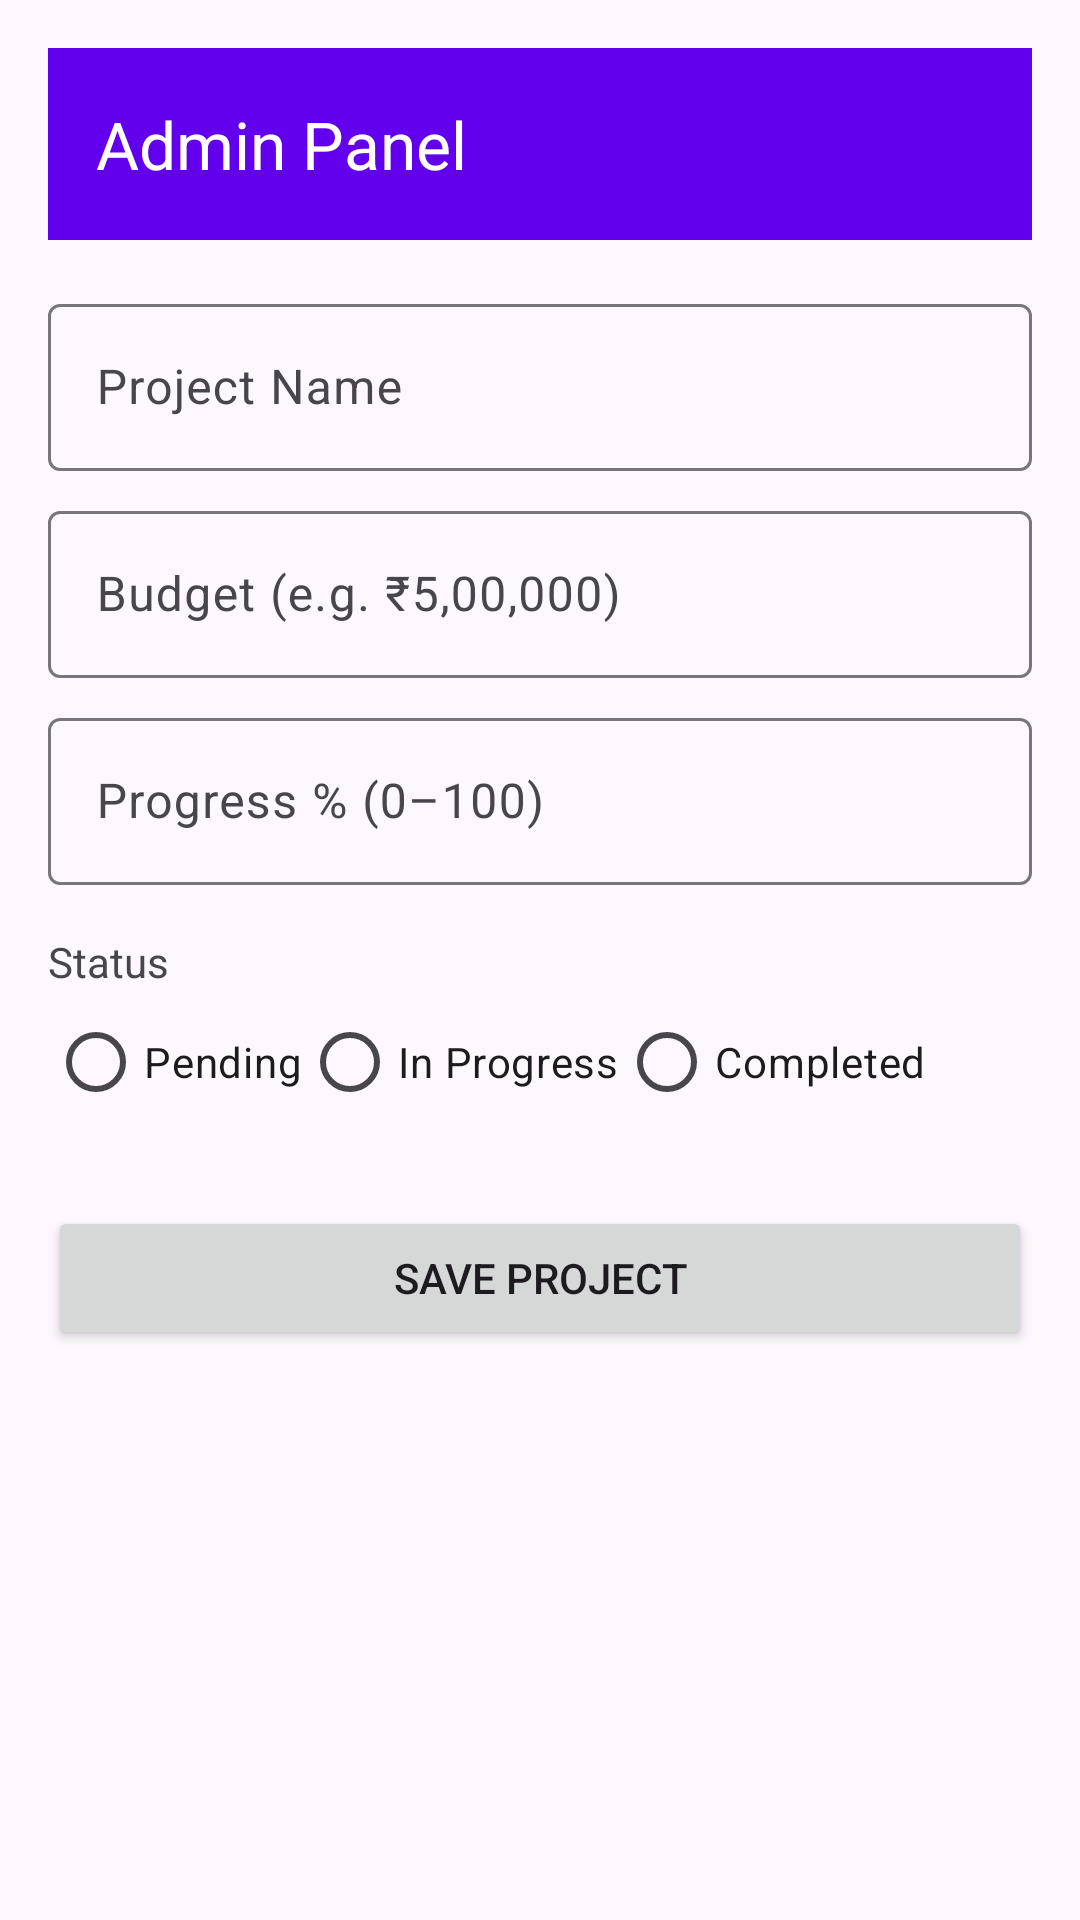

Layout XML and referenced resources for this Android screen:
<!-- AndroidManifest.xml: activity theme Theme.GramaSuvidhaPortal -->
<!-- res/layout/activity_admin.xml -->
<?xml version="1.0" encoding="utf-8"?>
<ScrollView xmlns:android="http://schemas.android.com/apk/res/android"
    xmlns:app="http://schemas.android.com/apk/res-auto"
    android:layout_width="match_parent"
    android:layout_height="match_parent"
    android:fillViewport="true">

    <androidx.constraintlayout.widget.ConstraintLayout
        android:layout_width="match_parent"
        android:layout_height="wrap_content"
        android:padding="16dp">

        <com.google.android.material.appbar.MaterialToolbar
            android:id="@+id/toolbarAdmin"
            android:layout_width="match_parent"
            android:layout_height="?attr/actionBarSize"
            android:background="?attr/colorPrimary"
            app:title="@string/admin_panel"
            app:titleTextColor="@android:color/white"
            app:layout_constraintTop_toTopOf="parent"
            app:layout_constraintStart_toStartOf="parent"
            app:layout_constraintEnd_toEndOf="parent" />

        <com.google.android.material.textfield.TextInputLayout
            android:id="@+id/titleInputLayout"
            android:layout_width="match_parent"
            android:layout_height="wrap_content"
            android:layout_marginTop="16dp"
            android:hint="@string/project_name_hint"
            app:layout_constraintTop_toBottomOf="@id/toolbarAdmin">

            <com.google.android.material.textfield.TextInputEditText
                android:id="@+id/etTitle"
                android:layout_width="match_parent"
                android:layout_height="wrap_content"
                android:inputType="text" />
        </com.google.android.material.textfield.TextInputLayout>

        <com.google.android.material.textfield.TextInputLayout
            android:id="@+id/budgetInputLayout"
            android:layout_width="match_parent"
            android:layout_height="wrap_content"
            android:layout_marginTop="8dp"
            android:hint="@string/budget_hint"
            app:layout_constraintTop_toBottomOf="@id/titleInputLayout">

            <com.google.android.material.textfield.TextInputEditText
                android:id="@+id/etBudget"
                android:layout_width="match_parent"
                android:layout_height="wrap_content"
                android:inputType="text" />
        </com.google.android.material.textfield.TextInputLayout>

        <com.google.android.material.textfield.TextInputLayout
            android:id="@+id/progressInputLayout"
            android:layout_width="match_parent"
            android:layout_height="wrap_content"
            android:layout_marginTop="8dp"
            android:hint="@string/progress_hint"
            app:layout_constraintTop_toBottomOf="@id/budgetInputLayout">

            <com.google.android.material.textfield.TextInputEditText
                android:id="@+id/etProgress"
                android:layout_width="match_parent"
                android:layout_height="wrap_content"
                android:inputType="number" />
        </com.google.android.material.textfield.TextInputLayout>

        <TextView
            android:id="@+id/tvStatusLabel"
            android:layout_width="wrap_content"
            android:layout_height="wrap_content"
            android:layout_marginTop="16dp"
            android:text="@string/status_title"
            app:layout_constraintStart_toStartOf="parent"
            app:layout_constraintTop_toBottomOf="@id/progressInputLayout" />

        <RadioGroup
            android:id="@+id/rgStatus"
            android:layout_width="match_parent"
            android:layout_height="wrap_content"
            android:orientation="horizontal"
            app:layout_constraintTop_toBottomOf="@id/tvStatusLabel">

            <RadioButton
                android:id="@+id/rbPending"
                android:layout_width="wrap_content"
                android:layout_height="wrap_content"
                android:text="@string/status_pending" />

            <RadioButton
                android:id="@+id/rbInProgress"
                android:layout_width="wrap_content"
                android:layout_height="wrap_content"
                android:text="@string/status_in_progress" />

            <RadioButton
                android:id="@+id/rbCompleted"
                android:layout_width="wrap_content"
                android:layout_height="wrap_content"
                android:text="@string/status_completed" />
        </RadioGroup>

        <Button
            android:id="@+id/btnSave"
            android:layout_width="match_parent"
            android:layout_height="wrap_content"
            android:layout_marginTop="24dp"
            android:text="@string/save_project"
            app:layout_constraintTop_toBottomOf="@id/rgStatus" />

    </androidx.constraintlayout.widget.ConstraintLayout>
</ScrollView>
<!-- resources referenced by this layout -->
<resources>
  <string name="admin_panel">Admin Panel</string>
  <string name="budget_hint">Budget (e.g. ₹5,00,000)</string>
  <string name="progress_hint">Progress % (0–100)</string>
  <string name="project_name_hint">Project Name</string>
  <string name="save_project">Save Project</string>
  <string name="status_completed">Completed</string>
  <string name="status_in_progress">In Progress</string>
  <string name="status_pending">Pending</string>
  <string name="status_title">Status</string>
  <style name="Theme.GramaSuvidhaPortal" parent="Theme.Material3.DayNight.NoActionBar">
          <item name="colorPrimary">@color/purple_500</item>
          <item name="colorPrimaryVariant">@color/purple_700</item>
          <item name="colorOnPrimary">@color/white</item>
      </style>
  <color name="purple_500">#FF6200EE</color>
  <color name="purple_700">#FF3700B3</color>
  <color name="white">#FFFFFFFF</color>
</resources>
